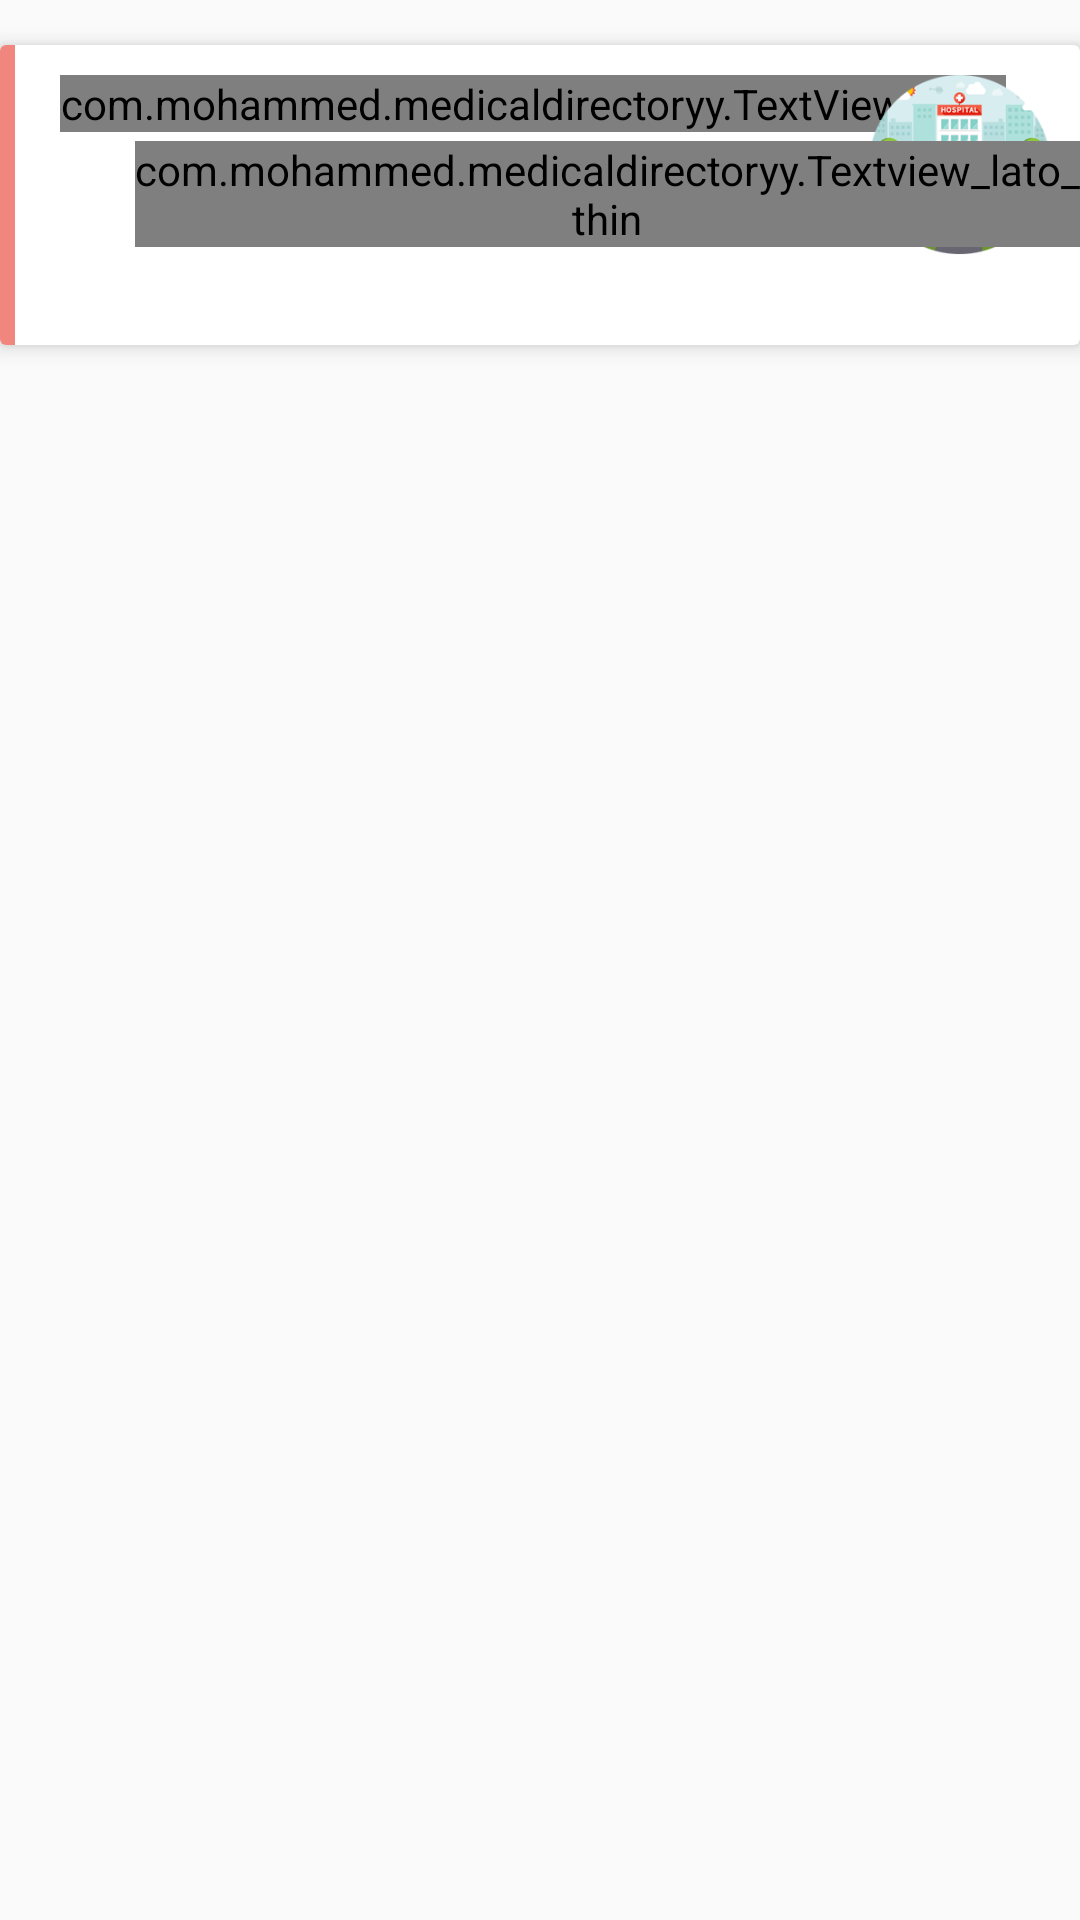

This screen was rendered from an Android layout file. Write that file and the resources it references.
<!-- AndroidManifest.xml: application theme AppTheme -->
<!-- res/layout/recycler_row.xml -->
<?xml version="1.0" encoding="utf-8"?>
<LinearLayout xmlns:android="http://schemas.android.com/apk/res/android"
    xmlns:card_view="http://schemas.android.com/apk/res-auto"
    android:orientation="vertical"
    android:layout_width="match_parent"
    android:layout_height="wrap_content"
    >

    <android.support.v7.widget.CardView
        android:layout_width="match_parent"
        android:layout_height="wrap_content"
        android:layout_marginBottom="5dp"
        android:layout_marginTop="15dp"
        card_view:cardCornerRadius="2dp"
        card_view:cardElevation="4dp"
        android:id="@+id/linearclick">

        <View
                android:layout_width="5dp"
                android:layout_height="100dp"
                android:background="@color/colorPrimary"/>

        <RelativeLayout
            android:layout_width="match_parent"
            android:layout_height="80dp"
            android:layout_marginTop="10dp">

            <com.mohammed.medicaldirectoryy.TextView_Lato
                android:id="@+id/name_hospital"
                android:layout_width="wrap_content"
                android:layout_height="wrap_content"
                android:layout_marginLeft="20dp"
                android:textColor="@color/colorGray"
                android:textSize="14dp"
                android:text="dasdsadsadasdas"
                android:textStyle="bold" />



                <ImageView
                    android:layout_width="60dp"
                    android:layout_height="60dp"
                    android:layout_marginLeft="70dp"
                    android:src="@drawable/hospital_card1"
                    android:layout_alignParentRight="true"
                    android:layout_marginRight="10dp"
                    />

            <LinearLayout
                android:id="@+id/linear_hospital_2"
                android:layout_width="wrap_content"
                android:layout_height="wrap_content"
                android:layout_below="@+id/name_hospital"
                android:layout_marginTop="3dp"
                android:orientation="horizontal">

                <ImageView
                    android:layout_width="15dp"
                    android:layout_height="15dp"
                    android:layout_marginLeft="20dp"
                    android:src="@drawable/placeholder"

                    />


                <com.mohammed.medicaldirectoryy.Textview_lato_thin
                    android:layout_width="wrap_content"
                    android:layout_height="wrap_content"
                    android:layout_marginLeft="10dp"
                    android:text="Ismailia"
                    android:id="@+id/addr"
                    android:textColor="@color/colorLightGray"
                    android:textSize="12dp"
                    android:textStyle="bold" />


            </LinearLayout>

            <LinearLayout
                android:layout_width="match_parent"
                android:layout_height="wrap_content"
                android:layout_below="@+id/linear_hospital_2"
                android:layout_marginTop="20dp"
                android:orientation="horizontal">


            </LinearLayout>


        </RelativeLayout>
    </android.support.v7.widget.CardView>


</LinearLayout>
<!-- resources referenced by this layout -->
<resources>
  <color name="colorGray">#495C67</color>
  <color name="colorLightGray">#a6abae</color>
  <color name="colorPrimary">#f1867e</color>
  <!-- drawable hospital_card1: png bitmap (drawable, 51105 bytes) -->
  <style name="AppTheme" parent="Theme.AppCompat.Light.DarkActionBar">
          
          <item name="colorPrimary">@color/colorPrimary</item>
          <item name="colorPrimaryDark">@color/colorPrimaryDark</item>
          <item name="colorAccent">@color/colorAccent</item>
          <item name="android:windowNoTitle">true</item>    </style>
  <color name="colorPrimaryDark">#303F9F</color>
  <color name="colorAccent">#FF4081</color>
</resources>
